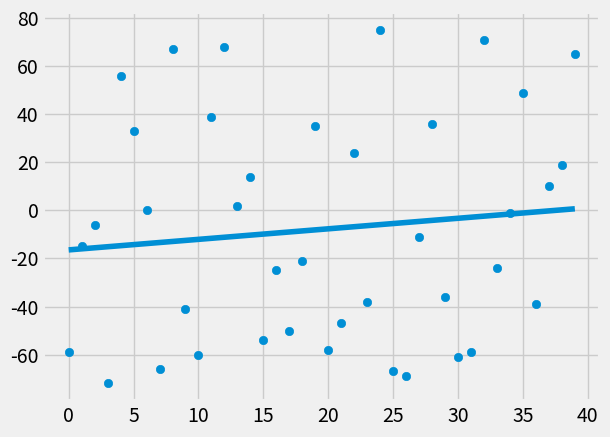

Python code for this plot:
from statistics import mean
import numpy as np
import matplotlib.pyplot as plt
from matplotlib import style
import random

style.use("fivethirtyeight")


# X = np.array([1,2,3,4,5,6], dtype=np.float64)
# Y = np.array([5,4,6,5,6,7], dtype=np.float64)

# plt.scatter(X,Y)
# plt.show()

def create_dataset(size, variance, step = 2, correlation = False):
    val = 1
    Y = []
    for i in range(size):
        y = val + random.randrange(-variance, variance)
        Y.append(y)
        if correlation and correlation == "pos":
            val+=step
        elif correlation and correlation == "neg":
            val-=step
    X = [i for i in range(len(Y))]
    return np.array(X, dtype=np.float64), np.array(Y, dtype=np.float64)

X, Y = create_dataset(40,80,2,correlation=False)

def best_fit_slope_intercept(X,Y):

    m = ( (mean(X)*mean(Y) - mean(X*Y)) /
        (mean(X)**2 - mean(X**2)))

    b = mean(Y) - m*mean(X)
    return m,b

def SE(Y_orig, Y_line):
    return sum((Y_line-Y_orig)**2)

def R_squared(Y_orig,Y_line):
    mean_line = [mean(Y_orig) for y in Y_orig]
    SE_regr = SE(Y_orig, Y_line)
    SE_mean = SE(Y_orig, mean_line)
    return 1-(SE_regr/SE_mean)

m,b = best_fit_slope_intercept(X,Y)

regression_line = [(m*x)+b for x in X]

predict_x = 8
predict_y = (m*predict_x)+b

R_squared = R_squared(Y, regression_line)
print(R_squared)

plt.scatter(X,Y)
# plt.scatter(predict_x,predict_y,color="g")
plt.plot(X,regression_line)
plt.show()
